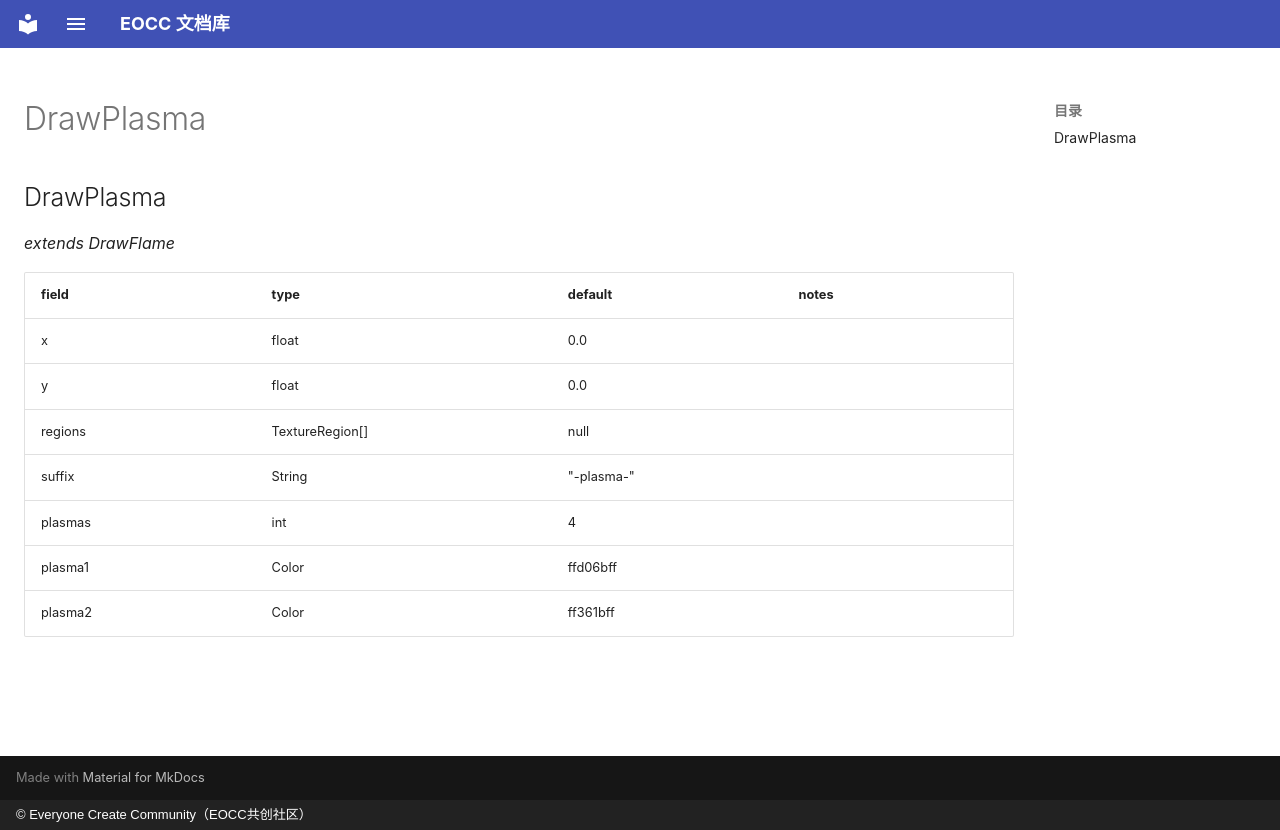

repository: eoccc/eoccc.github.io · page: wiki/mindustry/en/Modding%20Classes/DrawPlasma/index.html · generator: mkdocs · copyright: © Everyone Create Community（EOCC共创社区）

# DrawPlasma

## DrawPlasma

*extends DrawFlame*

| field | type | default | notes |
|---|---|---|---|
| x | float | 0.0 |  |
| y | float | 0.0 |  |
| regions | TextureRegion[] | null |  |
| suffix | String | "-plasma-" |  |
| plasmas | int | 4 |  |
| plasma1 | Color | ffd06bff |  |
| plasma2 | Color | ff361bff |  |
